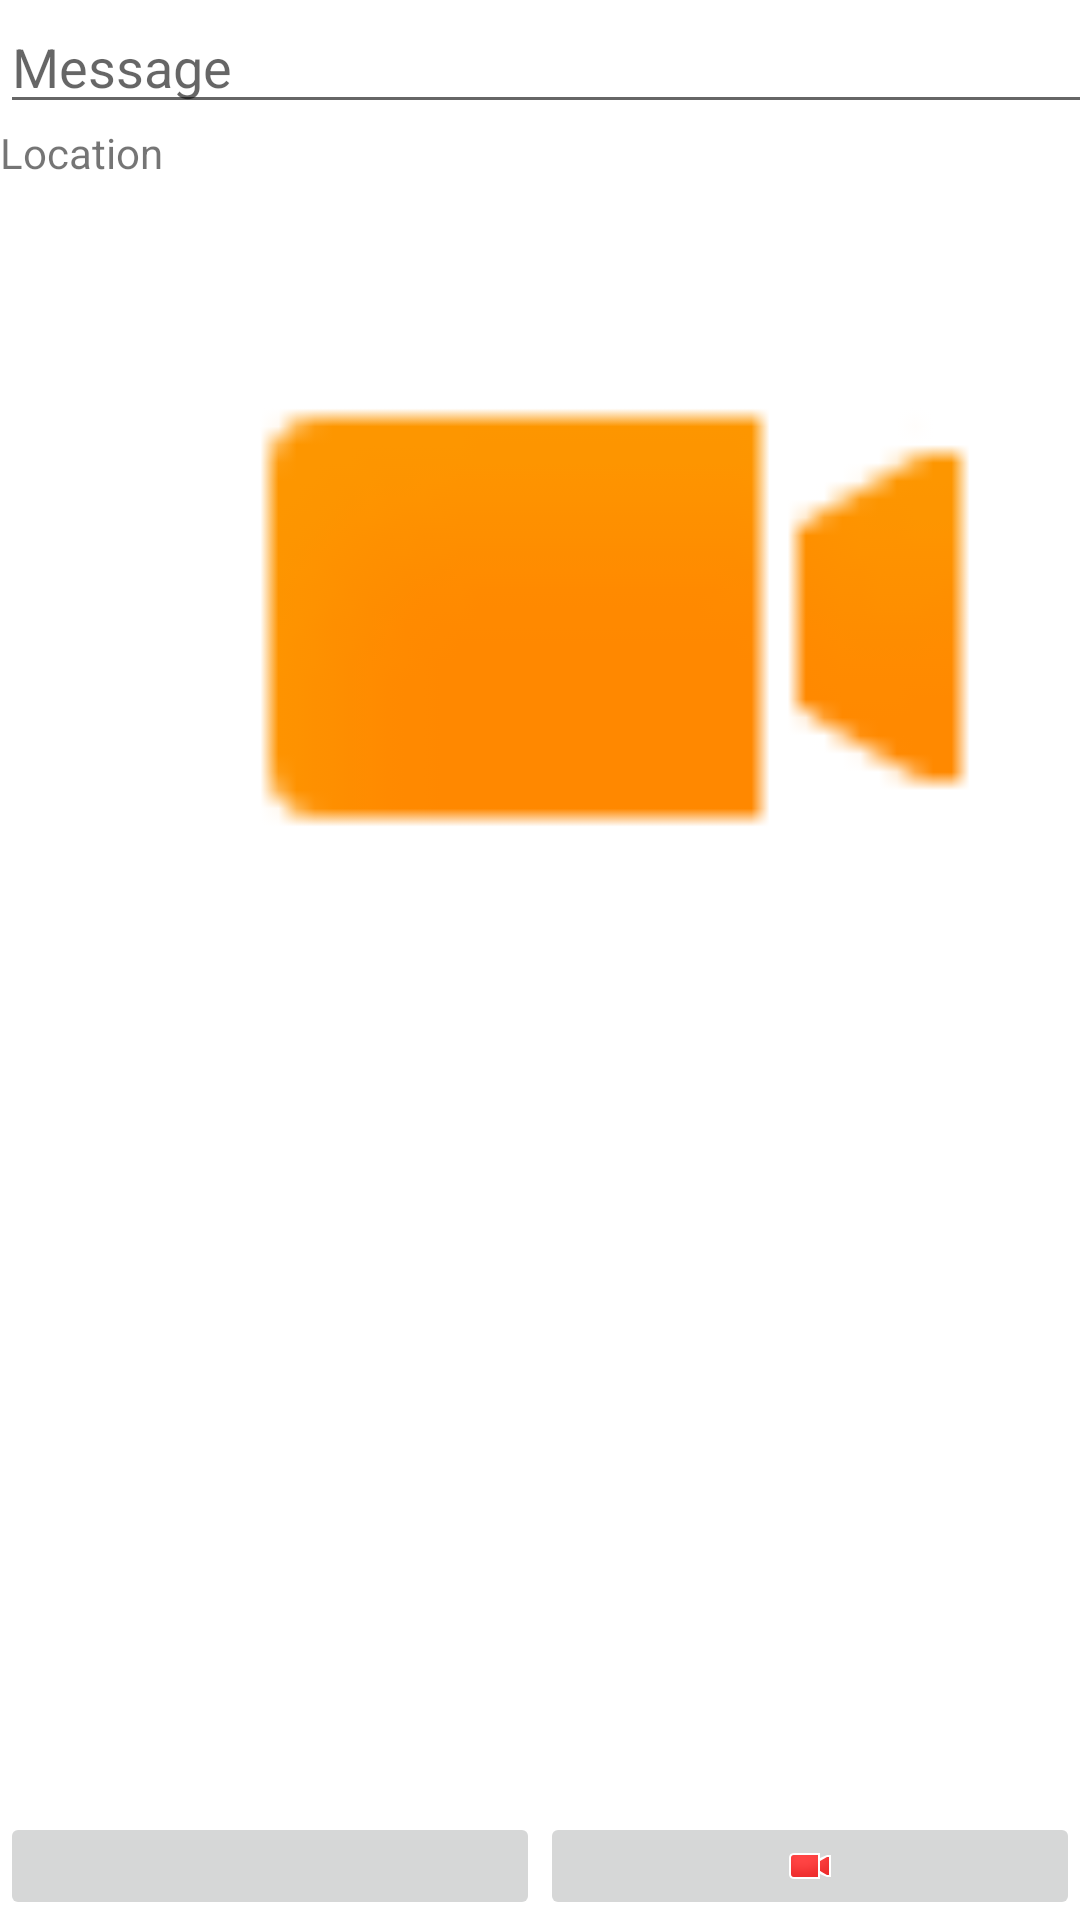

Write the Android layout XML for this screen, with the resource values it uses.
<!-- AndroidManifest.xml: application theme Theme.Week3_Mytagram -->
<!-- res/layout/activity_post.xml -->
<?xml version="1.0" encoding="utf-8"?>
<androidx.constraintlayout.widget.ConstraintLayout xmlns:android="http://schemas.android.com/apk/res/android"
    xmlns:app="http://schemas.android.com/apk/res-auto"
    xmlns:tools="http://schemas.android.com/tools"
    android:layout_width="match_parent"
    android:layout_height="match_parent"
    tools:context=".PostActivity">

    <ImageButton
        android:id="@+id/btnOk"
        android:layout_width="0dp"
        android:layout_height="0dp"
        app:layout_constraintBottom_toBottomOf="parent"
        app:layout_constraintEnd_toStartOf="@id/btnCancel"
        app:layout_constraintStart_toStartOf="parent"
        app:layout_constraintTop_toTopOf="@id/btnCancel" />

    <ImageButton
        android:id="@+id/btnCancel"
        android:layout_width="0dp"
        android:layout_height="wrap_content"
        app:srcCompat="@android:drawable/presence_video_busy"
        app:layout_constraintBottom_toBottomOf="parent"
        app:layout_constraintEnd_toEndOf="parent"
        app:layout_constraintStart_toEndOf="@id/btnOk"/>

    <include
        layout="@layout/row"
        android:layout_width="410dp"
        android:layout_height="451dp"
        tools:layout_editor_absoluteX="0dp"
        tools:layout_editor_absoluteY="-1dp" />

</androidx.constraintlayout.widget.ConstraintLayout>
<!-- res/layout/row.xml (included above) -->
<?xml version="1.0" encoding="utf-8"?>
<LinearLayout xmlns:android="http://schemas.android.com/apk/res/android"
    xmlns:app="http://schemas.android.com/apk/res-auto"
    android:layout_width="match_parent"
    android:layout_height="match_parent"
    android:orientation="vertical">

    <EditText
        android:id="@+id/txtMessage"
        android:layout_width="match_parent"
        android:layout_height="wrap_content"
        android:ems="10"
        android:hint="Message"
        android:inputType="textPersonName" />

    <TextView
        android:id="@+id/textWiev"
        android:layout_width="match_parent"
        android:layout_height="wrap_content"
        android:text="Location" />

    <ImageView
        android:id="@+id/imageView"
        android:layout_width="match_parent"
        android:layout_height="291dp"
        app:srcCompat="@android:drawable/presence_video_away" />

</LinearLayout>
<!-- resources referenced by this layout -->
<resources>
  <style name="Theme.Week3_Mytagram" parent="Theme.MaterialComponents.DayNight.DarkActionBar">
          
          <item name="colorPrimary">@color/purple_500</item>
          <item name="colorPrimaryVariant">@color/purple_700</item>
          <item name="colorOnPrimary">@color/white</item>
          
          <item name="colorSecondary">@color/teal_200</item>
          <item name="colorSecondaryVariant">@color/teal_700</item>
          <item name="colorOnSecondary">@color/black</item>
          
          <item name="android:statusBarColor" tools:targetApi="l">?attr/colorPrimaryVariant</item>
          
      </style>
  <!-- not gathered from this repository: default colours our renderer supplied (Android Studio template values) -->
  <color name="purple_500">#FF6200EE</color>
  <color name="purple_700">#FF3700B3</color>
  <color name="teal_200">#FF03DAC5</color>
  <color name="teal_700">#FF018786</color>
  <color name="black">#FF000000</color>
  <color name="white">#FFFFFFFF</color>
</resources>
